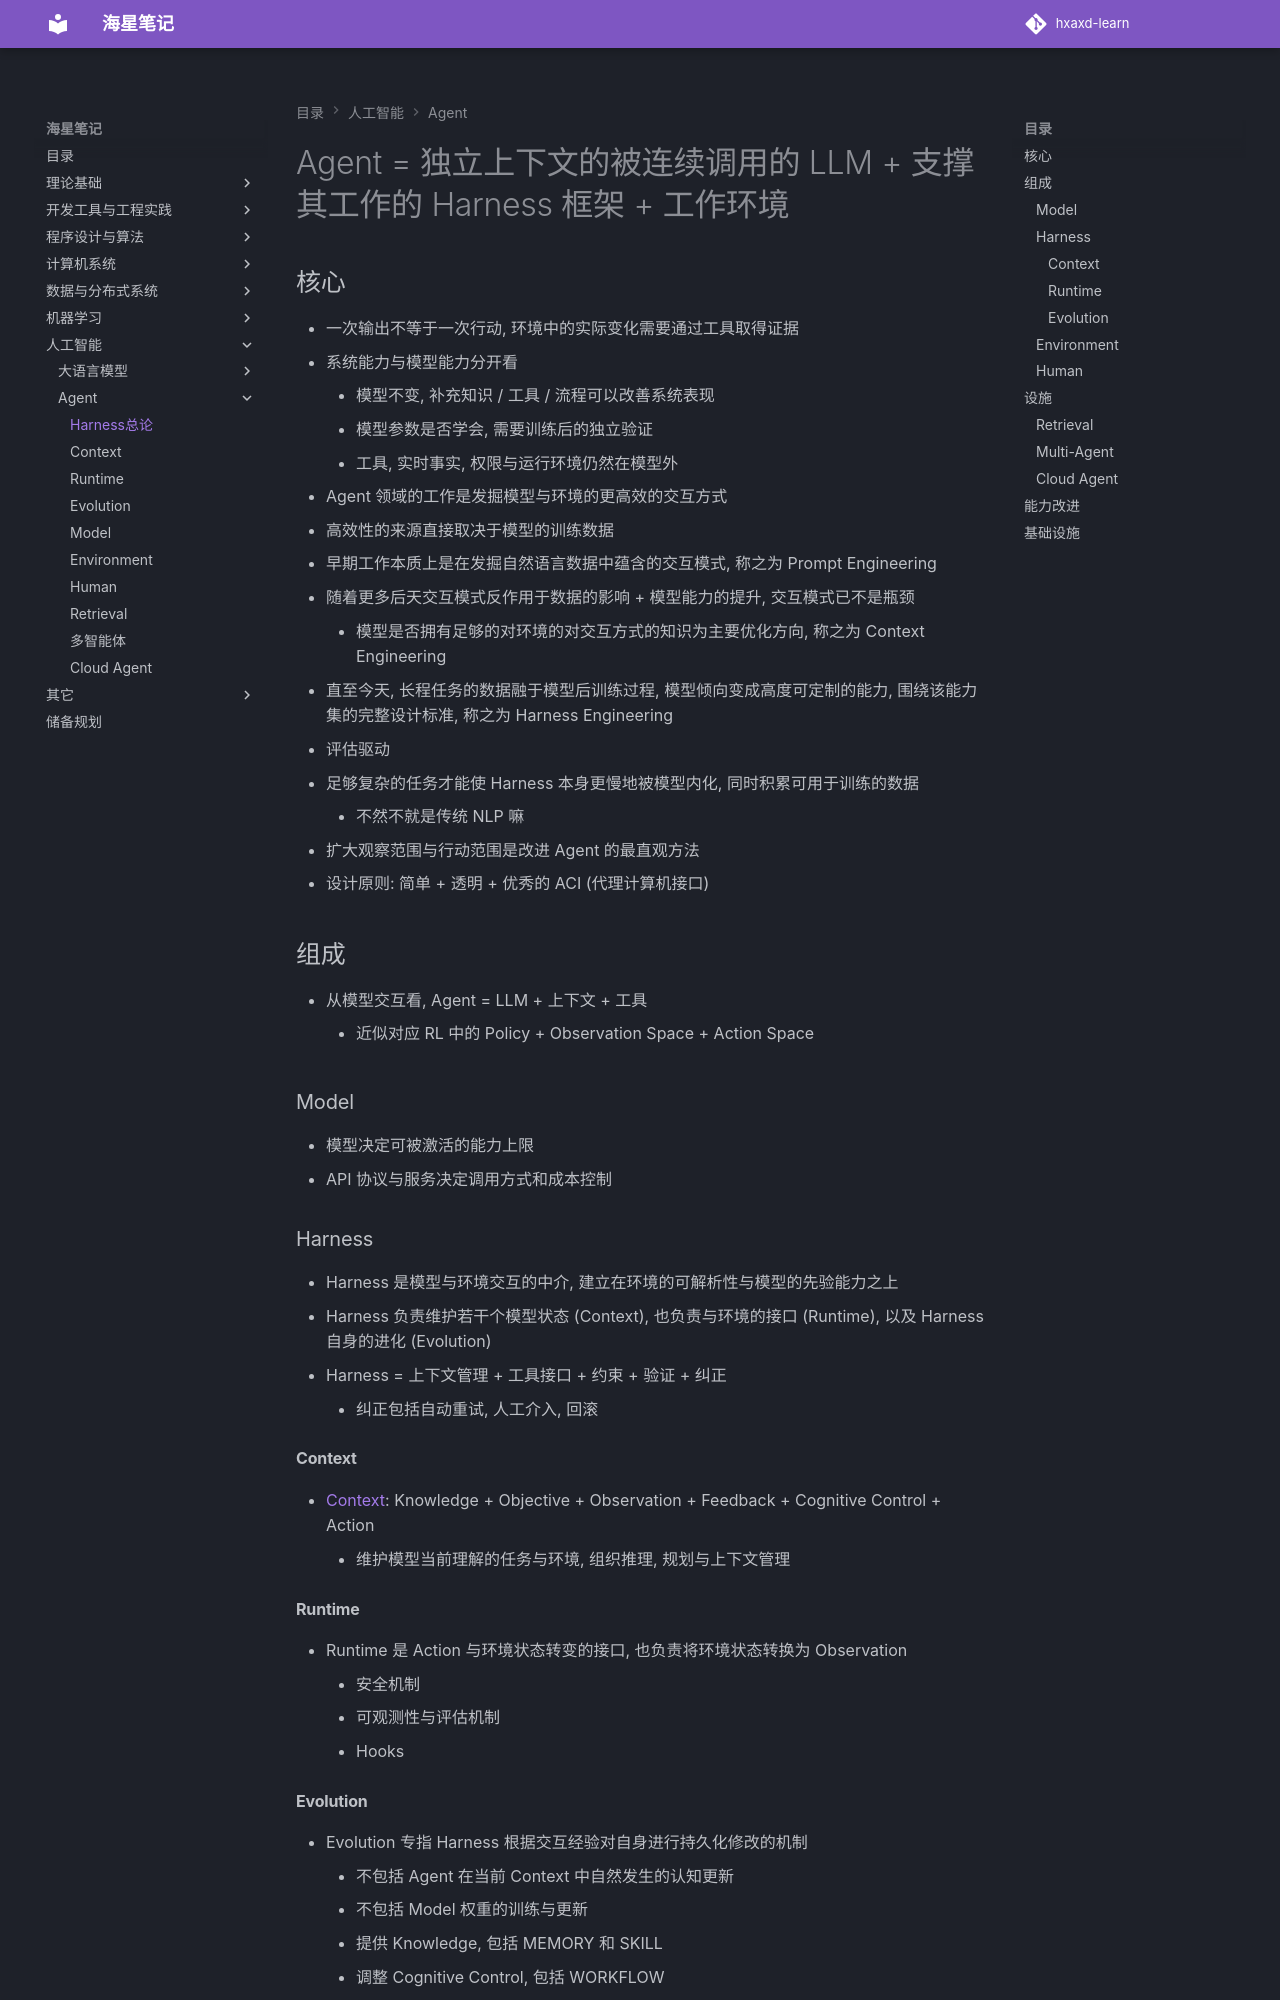

repository: hxaxd/hxaxd-learn · page: Agent/Harness/Agent/index.html · generator: mkdocs

# Agent = 独立上下文的被连续调用的 LLM + 支撑其工作的 Harness 框架 + 工作环境

## 核心

- 一次输出不等于一次行动, 环境中的实际变化需要通过工具取得证据
- 系统能力与模型能力分开看
    - 模型不变, 补充知识 / 工具 / 流程可以改善系统表现
    - 模型参数是否学会, 需要训练后的独立验证
    - 工具, 实时事实, 权限与运行环境仍然在模型外

- Agent 领域的工作是发掘模型与环境的更高效的交互方式
- 高效性的来源直接取决于模型的训练数据
- 早期工作本质上是在发掘自然语言数据中蕴含的交互模式, 称之为 Prompt Engineering
- 随着更多后天交互模式反作用于数据的影响 + 模型能力的提升, 交互模式已不是瓶颈
    - 模型是否拥有足够的对环境的对交互方式的知识为主要优化方向, 称之为 Context Engineering
- 直至今天, 长程任务的数据融于模型后训练过程, 模型倾向变成高度可定制的能力, 围绕该能力集的完整设计标准, 称之为 Harness Engineering
- 评估驱动
- 足够复杂的任务才能使 Harness 本身更慢地被模型内化, 同时积累可用于训练的数据
    - 不然不就是传统 NLP 嘛
- 扩大观察范围与行动范围是改进 Agent 的最直观方法
- 设计原则: 简单 + 透明 + 优秀的 ACI (代理计算机接口)

## 组成

- 从模型交互看, Agent = LLM + 上下文 + 工具
    - 近似对应 RL 中的 Policy + Observation Space + Action Space

### Model

- 模型决定可被激活的能力上限
- API 协议与服务决定调用方式和成本控制

### Harness

- Harness 是模型与环境交互的中介, 建立在环境的可解析性与模型的先验能力之上
- Harness 负责维护若干个模型状态 (Context), 也负责与环境的接口 (Runtime), 以及 Harness 自身的进化 (Evolution)
- Harness = 上下文管理 + 工具接口 + 约束 + 验证 + 纠正
    - 纠正包括自动重试, 人工介入, 回滚

#### Context

- [Context](Context.md): Knowledge + Objective + Observation + Feedback + Cognitive Control + Action
    - 维护模型当前理解的任务与环境, 组织推理, 规划与上下文管理

#### Runtime

- Runtime 是 Action 与环境状态转变的接口, 也负责将环境状态转换为 Observation
    - 安全机制
    - 可观测性与评估机制
    - Hooks
